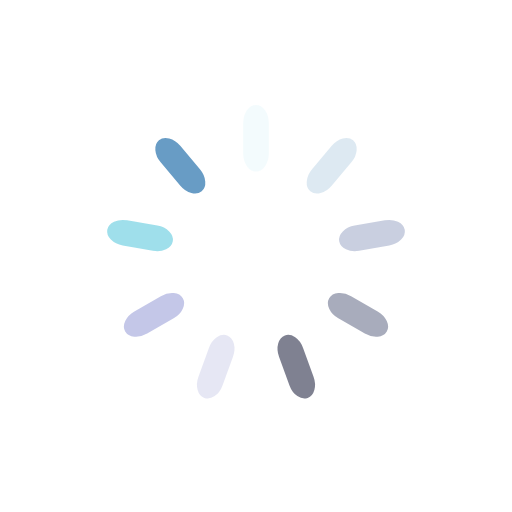
t = 0.00 s
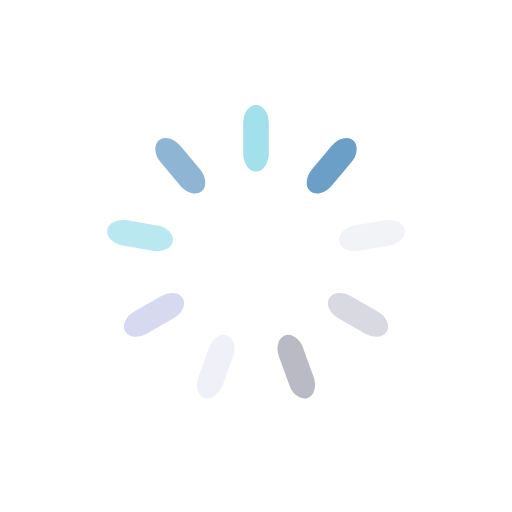
t = 0.23 s
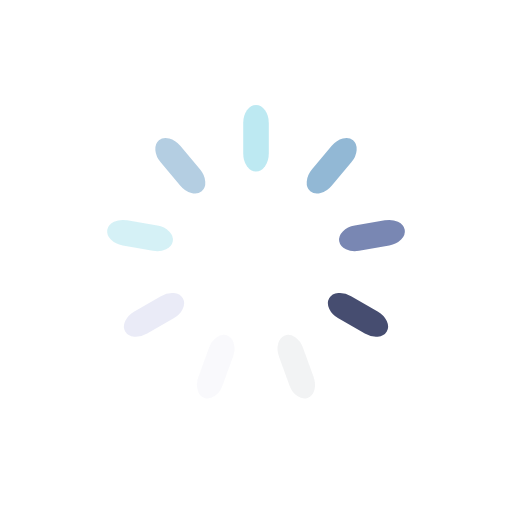
t = 0.46 s
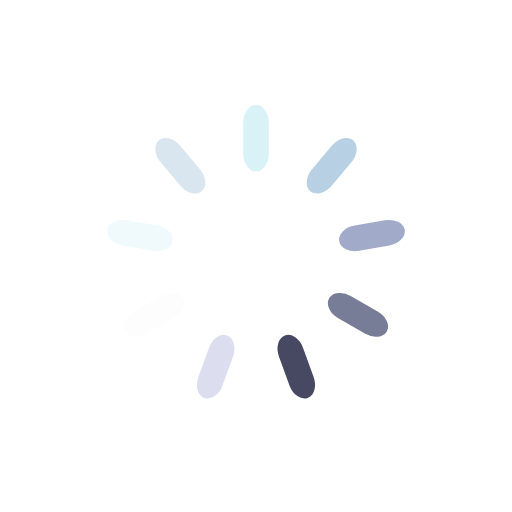
t = 0.69 s

The animated SVG that drew these frames (rendered in a browser with its animation timeline set to each time). Animation: 9 SMIL elements (animate=9); one cycle of 0.92 s, repeats indefinitely.

<?xml version="1.0" encoding="utf-8"?>
<svg xmlns="http://www.w3.org/2000/svg" xmlns:xlink="http://www.w3.org/1999/xlink"
     style="margin: auto; background: rgba(68, 165, 240, 0); display: block; shape-rendering: auto;" width="191px" height="191px" viewBox="0 0 100 100"
     preserveAspectRatio="xMidYMid">
    <g transform="rotate(0 50 50)">
        <rect x="47.5" y="20.5" rx="2.5" ry="3.5100000000000002" width="5" height="13" fill="#93dbe9">
            <animate attributeName="opacity" values="1;0" keyTimes="0;1" dur="0.9174311926605504s" begin="-0.8154943934760448s"
                     repeatCount="indefinite"></animate>
        </rect>
    </g>
    <g transform="rotate(40 50 50)">
        <rect x="47.5" y="20.5" rx="2.5" ry="3.5100000000000002" width="5" height="13" fill="#689cc5">
            <animate attributeName="opacity" values="1;0" keyTimes="0;1" dur="0.9174311926605504s" begin="-0.7135575942915392s"
                     repeatCount="indefinite"></animate>
        </rect>
    </g>
    <g transform="rotate(80 50 50)">
        <rect x="47.5" y="20.5" rx="2.5" ry="3.5100000000000002" width="5" height="13" fill="#5e6fa3">
            <animate attributeName="opacity" values="1;0" keyTimes="0;1" dur="0.9174311926605504s" begin="-0.6116207951070336s"
                     repeatCount="indefinite"></animate>
        </rect>
    </g>
    <g transform="rotate(120 50 50)">
        <rect x="47.5" y="20.5" rx="2.5" ry="3.5100000000000002" width="5" height="13" fill="#3b4368">
            <animate attributeName="opacity" values="1;0" keyTimes="0;1" dur="0.9174311926605504s" begin="-0.509683995922528s"
                     repeatCount="indefinite"></animate>
        </rect>
    </g>
    <g transform="rotate(160 50 50)">
        <rect x="47.5" y="20.5" rx="2.5" ry="3.5100000000000002" width="5" height="13" fill="#191d3a">
            <animate attributeName="opacity" values="1;0" keyTimes="0;1" dur="0.9174311926605504s" begin="-0.4077471967380224s"
                     repeatCount="indefinite"></animate>
        </rect>
    </g>
    <g transform="rotate(200 50 50)">
        <rect x="47.5" y="20.5" rx="2.5" ry="3.5100000000000002" width="5" height="13" fill="#d9dbee">
            <animate attributeName="opacity" values="1;0" keyTimes="0;1" dur="0.9174311926605504s" begin="-0.3058103975535168s"
                     repeatCount="indefinite"></animate>
        </rect>
    </g>
    <g transform="rotate(240 50 50)">
        <rect x="47.5" y="20.5" rx="2.5" ry="3.5100000000000002" width="5" height="13" fill="#b3b7e2">
            <animate attributeName="opacity" values="1;0" keyTimes="0;1" dur="0.9174311926605504s" begin="-0.2038735983690112s"
                     repeatCount="indefinite"></animate>
        </rect>
    </g>
    <g transform="rotate(280 50 50)">
        <rect x="47.5" y="20.5" rx="2.5" ry="3.5100000000000002" width="5" height="13" fill="#93dbe9">
            <animate attributeName="opacity" values="1;0" keyTimes="0;1" dur="0.9174311926605504s" begin="-0.1019367991845056s"
                     repeatCount="indefinite"></animate>
        </rect>
    </g>
    <g transform="rotate(320 50 50)">
        <rect x="47.5" y="20.5" rx="2.5" ry="3.5100000000000002" width="5" height="13" fill="#689cc5">
            <animate attributeName="opacity" values="1;0" keyTimes="0;1" dur="0.9174311926605504s" begin="0s" repeatCount="indefinite"></animate>
        </rect>
    </g>
    <!-- [ldio] generated by https://loading.io/ -->
</svg>